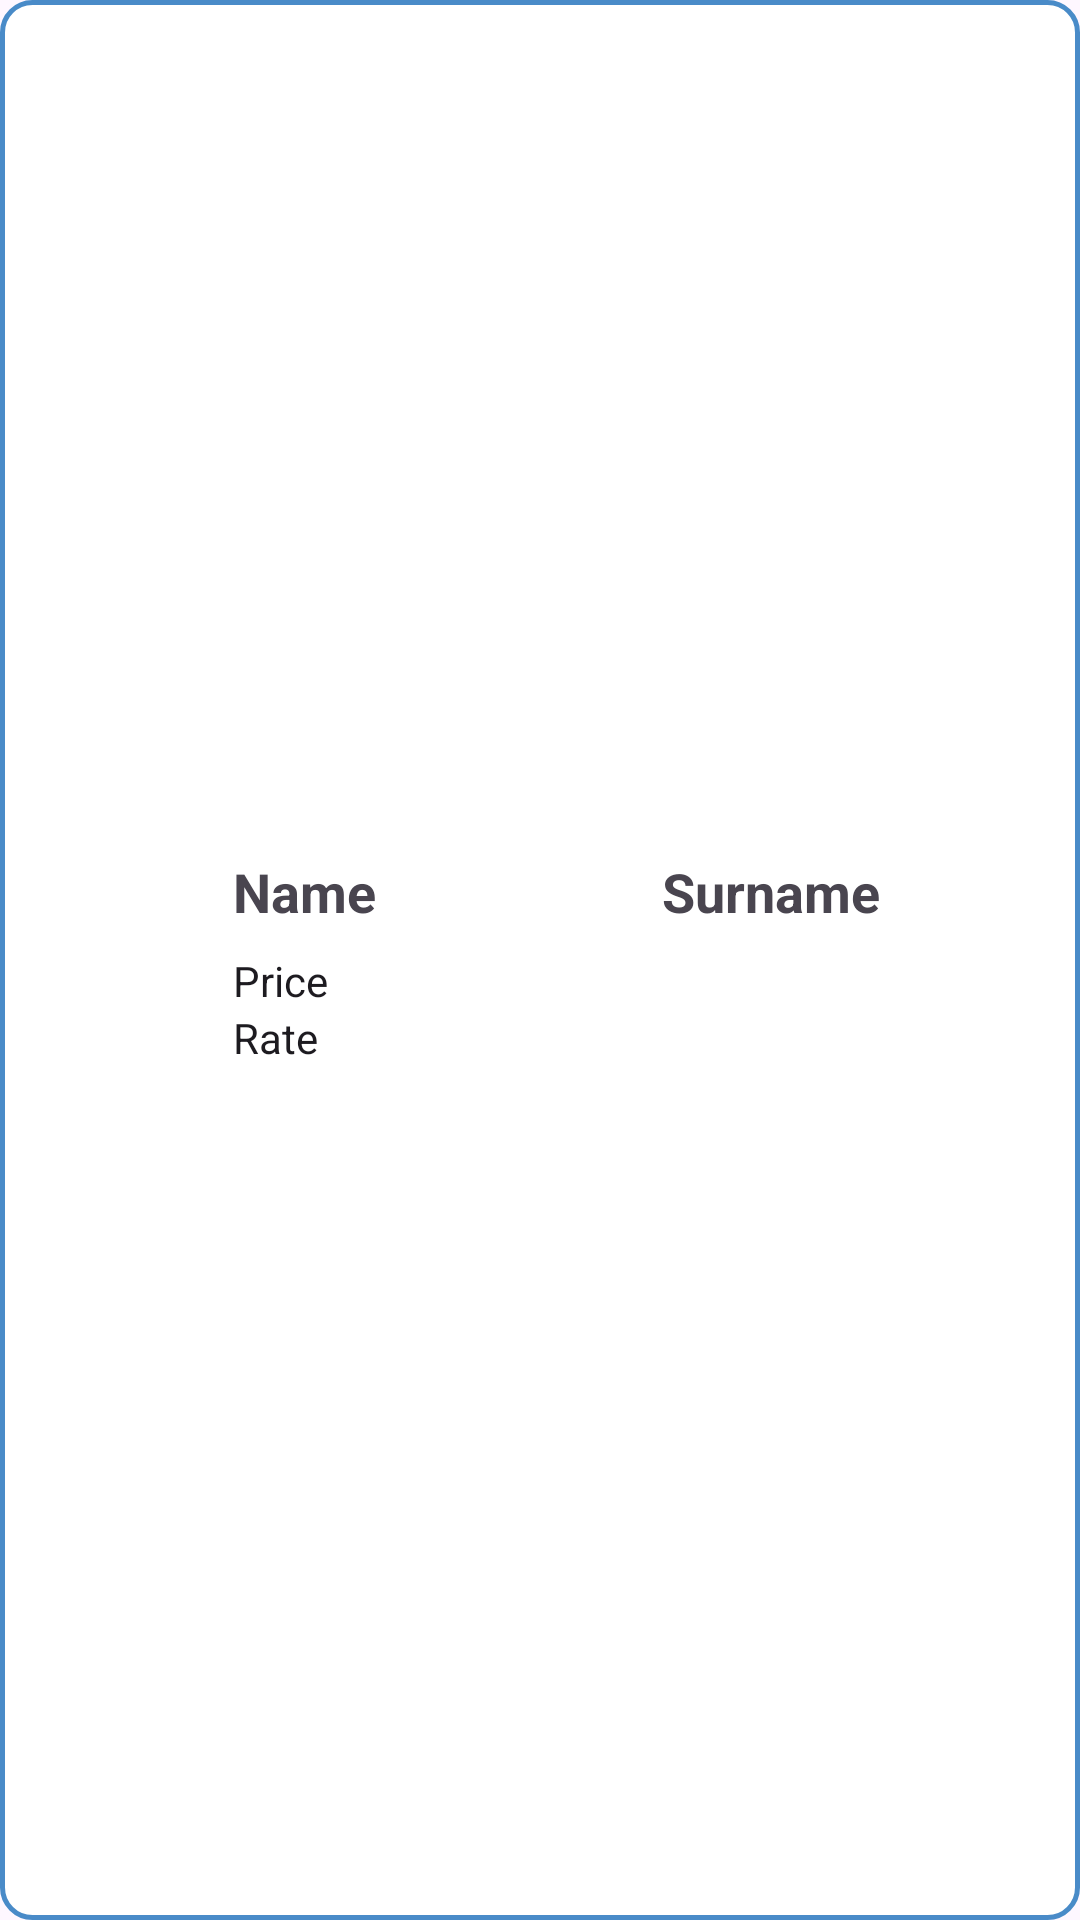

Layout XML and referenced resources for this Android screen:
<!-- AndroidManifest.xml: application theme Theme.TutorLink -->
<!-- res/layout/tutor_item_layout.xml -->
<?xml version="1.0" encoding="utf-8"?>
<androidx.constraintlayout.widget.ConstraintLayout xmlns:android="http://schemas.android.com/apk/res/android"
    xmlns:app="http://schemas.android.com/apk/res-auto"
    xmlns:tools="http://schemas.android.com/tools"
    android:id="@+id/teacher_item_view"
    android:layout_width="match_parent"
    android:layout_height="wrap_content"
    android:padding="12dp"
    android:background="@drawable/container_background">

    
    <ImageView
        android:id="@+id/profile_picture"
        android:layout_width="80dp"
        android:layout_height="80dp"
        android:layout_marginEnd="16dp"
        android:contentDescription="Profile picture"
        android:scaleType="centerCrop"
        app:layout_constraintStart_toStartOf="parent"
        app:layout_constraintTop_toTopOf="parent"
        app:layout_constraintBottom_toBottomOf="parent"
        tools:srcCompat="@tools:sample/avatars" />

    
    <LinearLayout
        android:id="@+id/info_container"
        android:layout_width="285dp"
        android:layout_height="wrap_content"
        android:orientation="vertical"
        android:layout_marginTop="4dp"
        android:layout_marginBottom="4dp"
        app:layout_constraintStart_toEndOf="@id/profile_picture"
        app:layout_constraintTop_toTopOf="@id/profile_picture"
        app:layout_constraintBottom_toBottomOf="@id/profile_picture"
        app:layout_constraintEnd_toEndOf="parent">

        <LinearLayout
            android:layout_width="280dp"
            android:layout_height="wrap_content"
            android:orientation="horizontal">

            <TextView
                android:id="@+id/nameView"
                android:layout_width="135dp"
                android:layout_height="wrap_content"
                android:layout_marginLeft="2.5dp"
                android:text="Name"
                android:textStyle="bold"
                android:textAppearance="@style/TextAppearance.AppCompat.Medium"
                android:layout_marginEnd="8dp"/>

            <TextView
                android:id="@+id/surnameView"
                android:layout_width="135dp"
                android:layout_height="wrap_content"
                android:layout_marginRight="2.5dp"
                android:text="Surname"
                android:textStyle="bold"
                android:textAppearance="@style/TextAppearance.AppCompat.Medium"/>
        </LinearLayout>

        <TextView
            android:id="@+id/priceView"
            android:layout_width="wrap_content"
            android:layout_height="wrap_content"
            android:text="Price"
            android:textAppearance="@style/TextAppearance.AppCompat.Body1"
            android:layout_marginTop="8dp"/>

        <TextView
            android:id="@+id/rateView"
            android:layout_width="wrap_content"
            android:layout_height="wrap_content"
            android:text="Rate"
            android:textAppearance="@style/TextAppearance.AppCompat.Body1"/>
    </LinearLayout>

</androidx.constraintlayout.widget.ConstraintLayout>
<!-- resources referenced by this layout -->
<resources>
  <!-- drawable container_background (drawable) -->
  <?xml version="1.0" encoding="utf-8"?>
  <shape xmlns:android="http://schemas.android.com/apk/res/android"
      android:shape="rectangle">
  
      <solid
          android:color="@color/white"/>
  
      <stroke
          android:width="1.5dp"
          android:color="@color/teal_blue"/>
  
  
      <corners
          android:radius="10dp"/>
  
  
  </shape>
  <style name="Theme.TutorLink" parent="Theme.MaterialComponents.DayNight.DarkActionBar">
      
      <item name="colorPrimary">@color/teal_200</item>
      <item name="colorPrimaryVariant">@color/teal_200</item>
      <item name="colorOnPrimary">@color/white</item>
      
      <item name="colorSecondary">@color/teal_200</item>
      <item name="colorSecondaryVariant">@color/teal_700</item>
      <item name="colorOnSecondary">@color/black</item>
      
      <item name="android:statusBarColor">@color/teal_200</item>
      
      
      
  </style>
  <color name="white">#FFFFFFFF</color>
  <color name="teal_blue">#498BC8</color>
  <color name="teal_200">#FF03DAC5</color>
  <color name="teal_700">#FF018786</color>
  <color name="black">#FF000000</color>
</resources>
